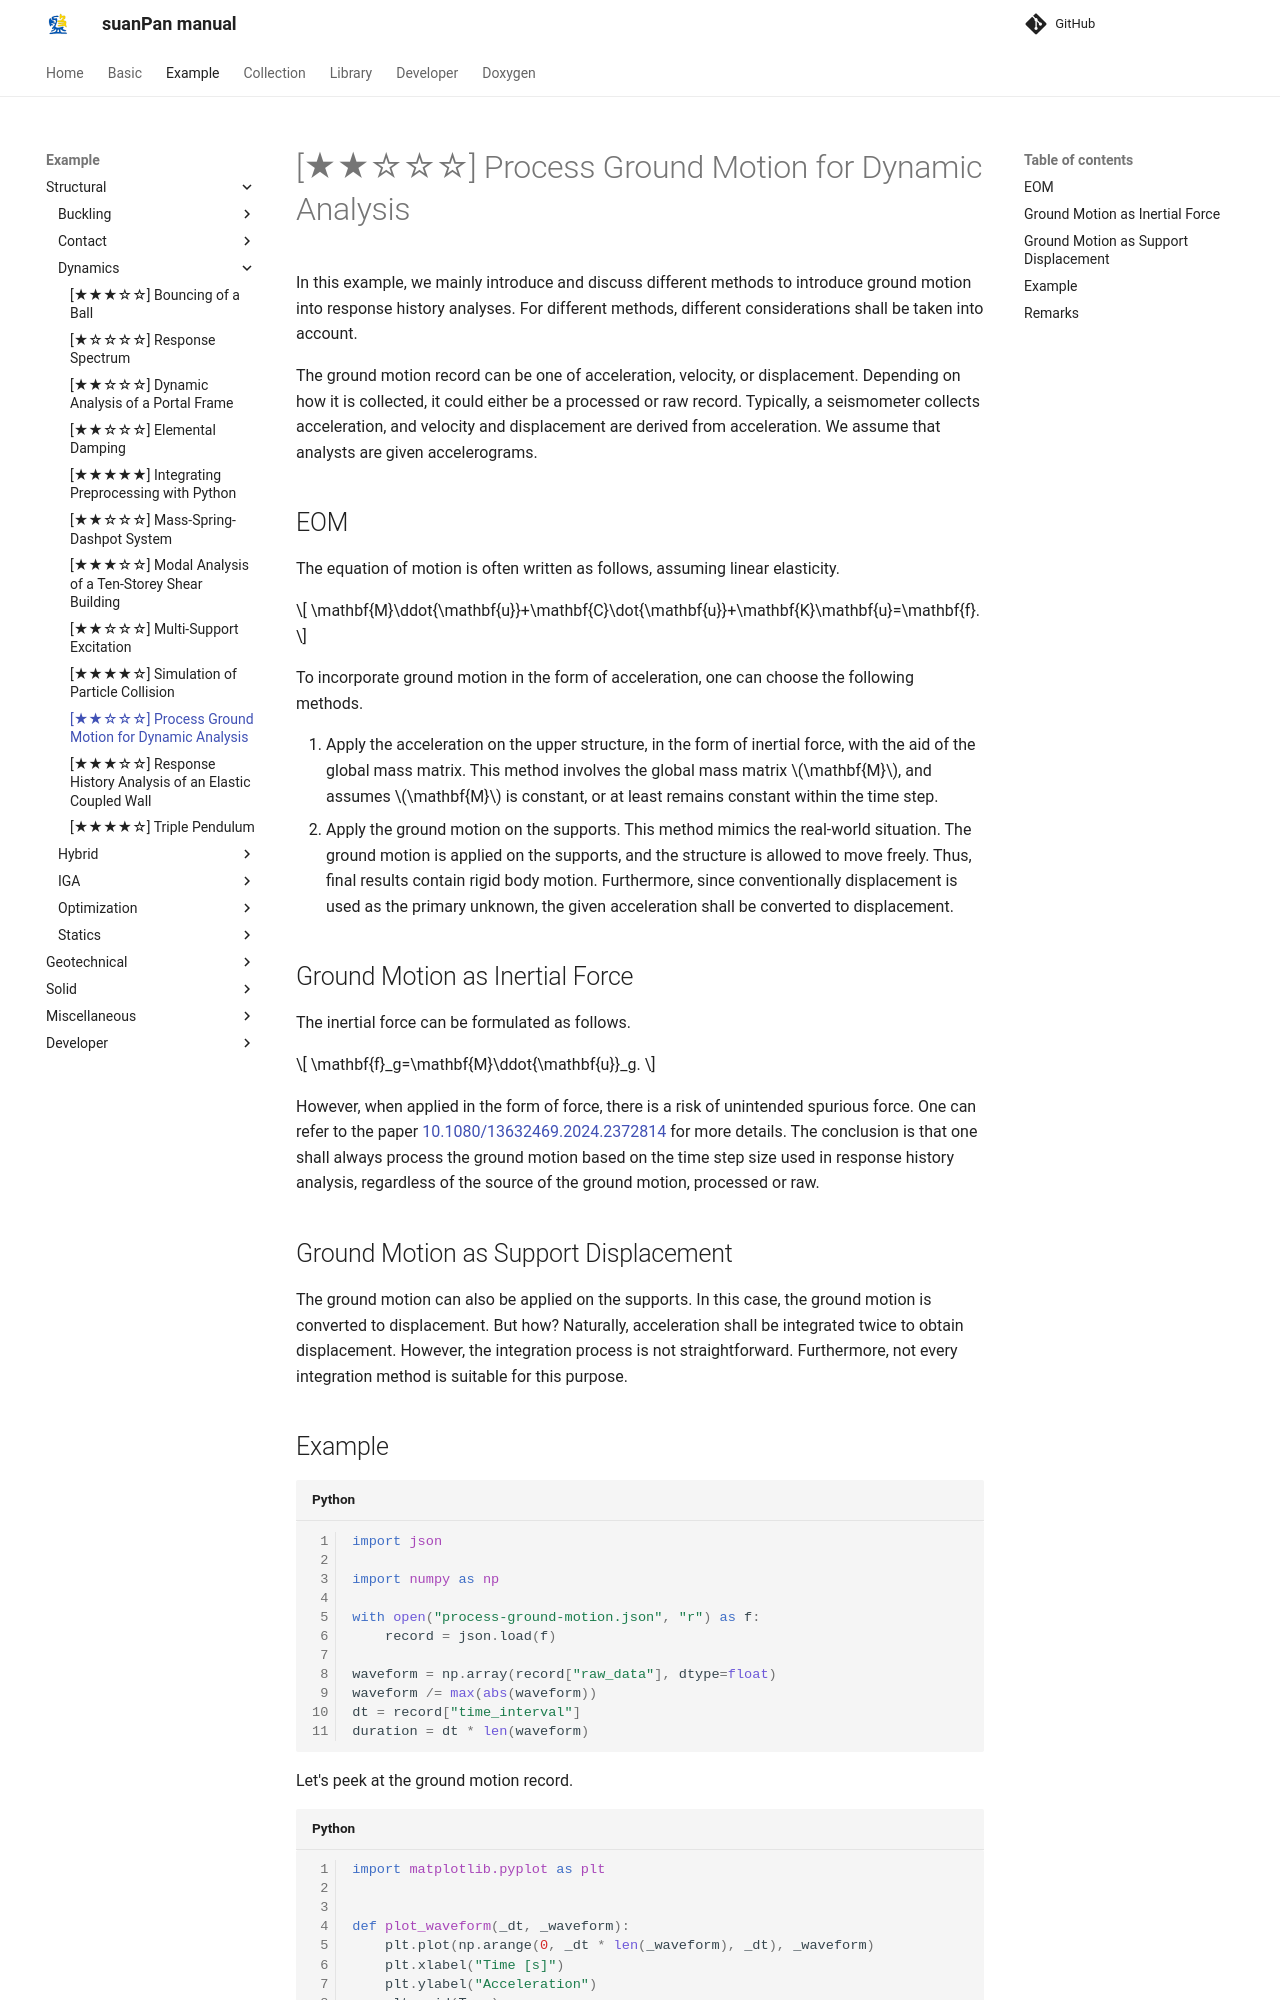

repository: TLCFEM/suanPan-manual · page: 4.4/Example/Structural/Dynamics/process-ground-motion/index.html · generator: mkdocs

# [★★☆☆☆] Process Ground Motion for Dynamic Analysis

In this example, we mainly introduce and discuss different methods to introduce ground motion into response history analyses.
For different methods, different considerations shall be taken into account.

The ground motion record can be one of acceleration, velocity, or displacement.
Depending on how it is collected, it could either be a processed or raw record.
Typically, a seismometer collects acceleration, and velocity and displacement are derived from acceleration.
We assume that analysts are given accelerograms.

## EOM

The equation of motion is often written as follows, assuming linear elasticity.

$$
\mathbf{M}\ddot{\mathbf{u}}+\mathbf{C}\dot{\mathbf{u}}+\mathbf{K}\mathbf{u}=\mathbf{f}.
$$

To incorporate ground motion in the form of acceleration, one can choose the following methods.

1.  Apply the acceleration on the upper structure, in the form of inertial force, with the aid of the global mass matrix.
    This method involves the global mass matrix $$\mathbf{M}$$, and assumes $$\mathbf{M}$$ is constant, or at least remains constant within the time step.
2.  Apply the ground motion on the supports.
    This method mimics the real-world situation.
    The ground motion is applied on the supports, and the structure is allowed to move freely.
    Thus, final results contain rigid body motion.
    Furthermore, since conventionally displacement is used as the primary unknown, the given acceleration shall be converted to displacement.

## Ground Motion as Inertial Force

The inertial force can be formulated as follows.

$$
\mathbf{f}_g=\mathbf{M}\ddot{\mathbf{u}}_g.
$$

However, when applied in the form of force, there is a risk of unintended spurious force.
One can refer to the paper [10.1080/13632469.2024.2372814](https://doi.org/10.1080/13632469.2024.2372814) for more details.
The conclusion is that one shall always process the ground motion based on the time step size used in response history analysis, regardless of the source of the ground motion, processed or raw.

## Ground Motion as Support Displacement

The ground motion can also be applied on the supports.
In this case, the ground motion is converted to displacement.
But how?
Naturally, acceleration shall be integrated twice to obtain displacement.
However, the integration process is not straightforward.
Furthermore, not every integration method is suitable for this purpose.
